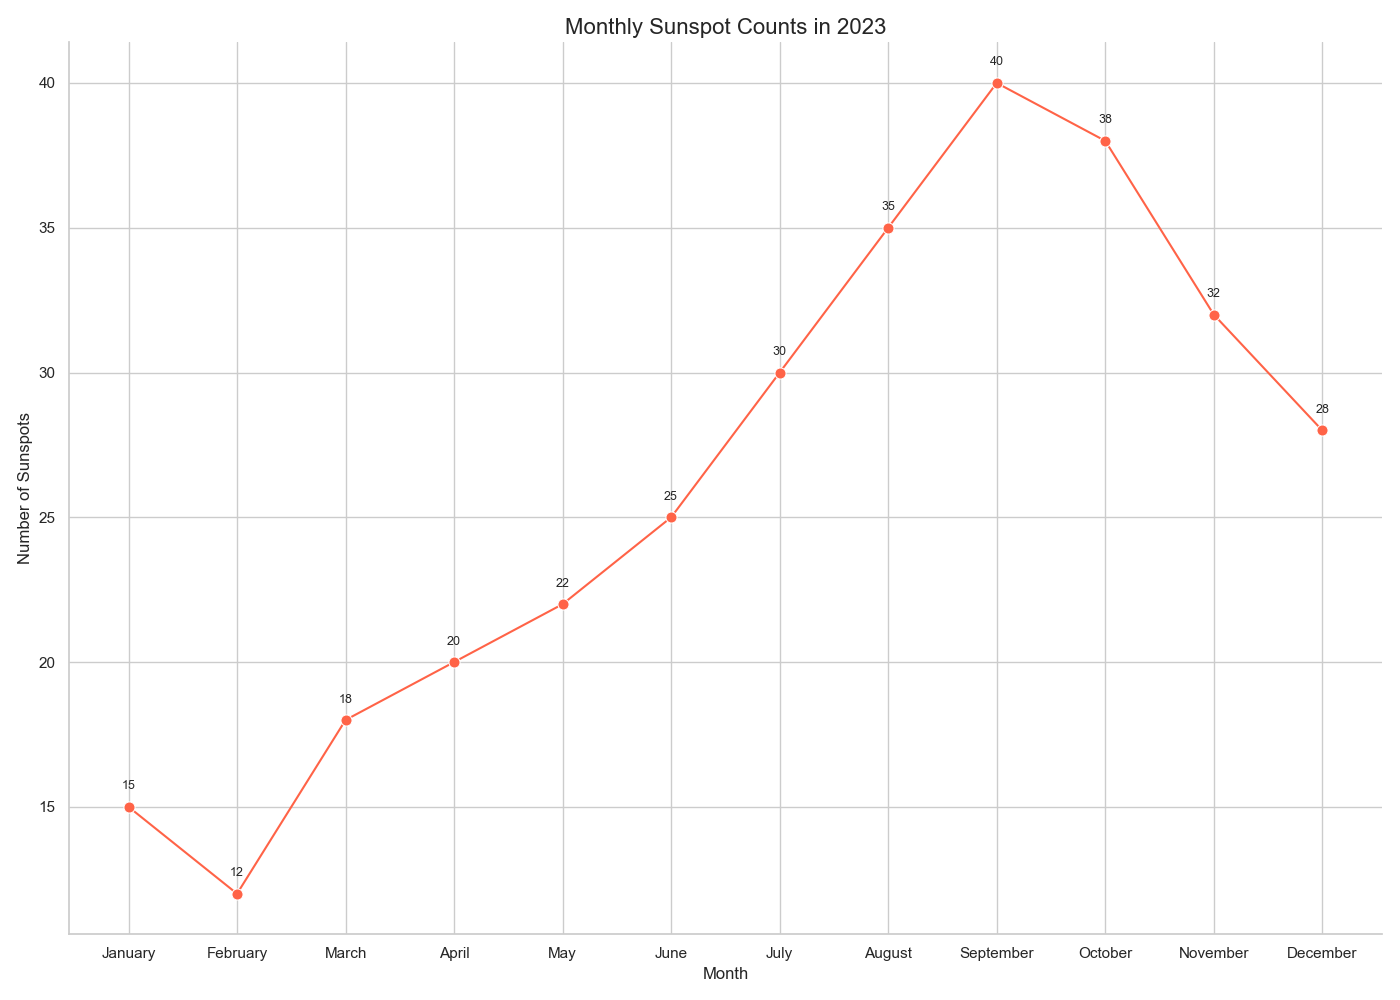

The file beside this chart, header and first rows:
Month, Sunspots
January, 15
February, 12
March, 18
April, 20
May, 22
June, 25
July, 30
August, 35
September, 40
October, 38
November, 32
December, 28
